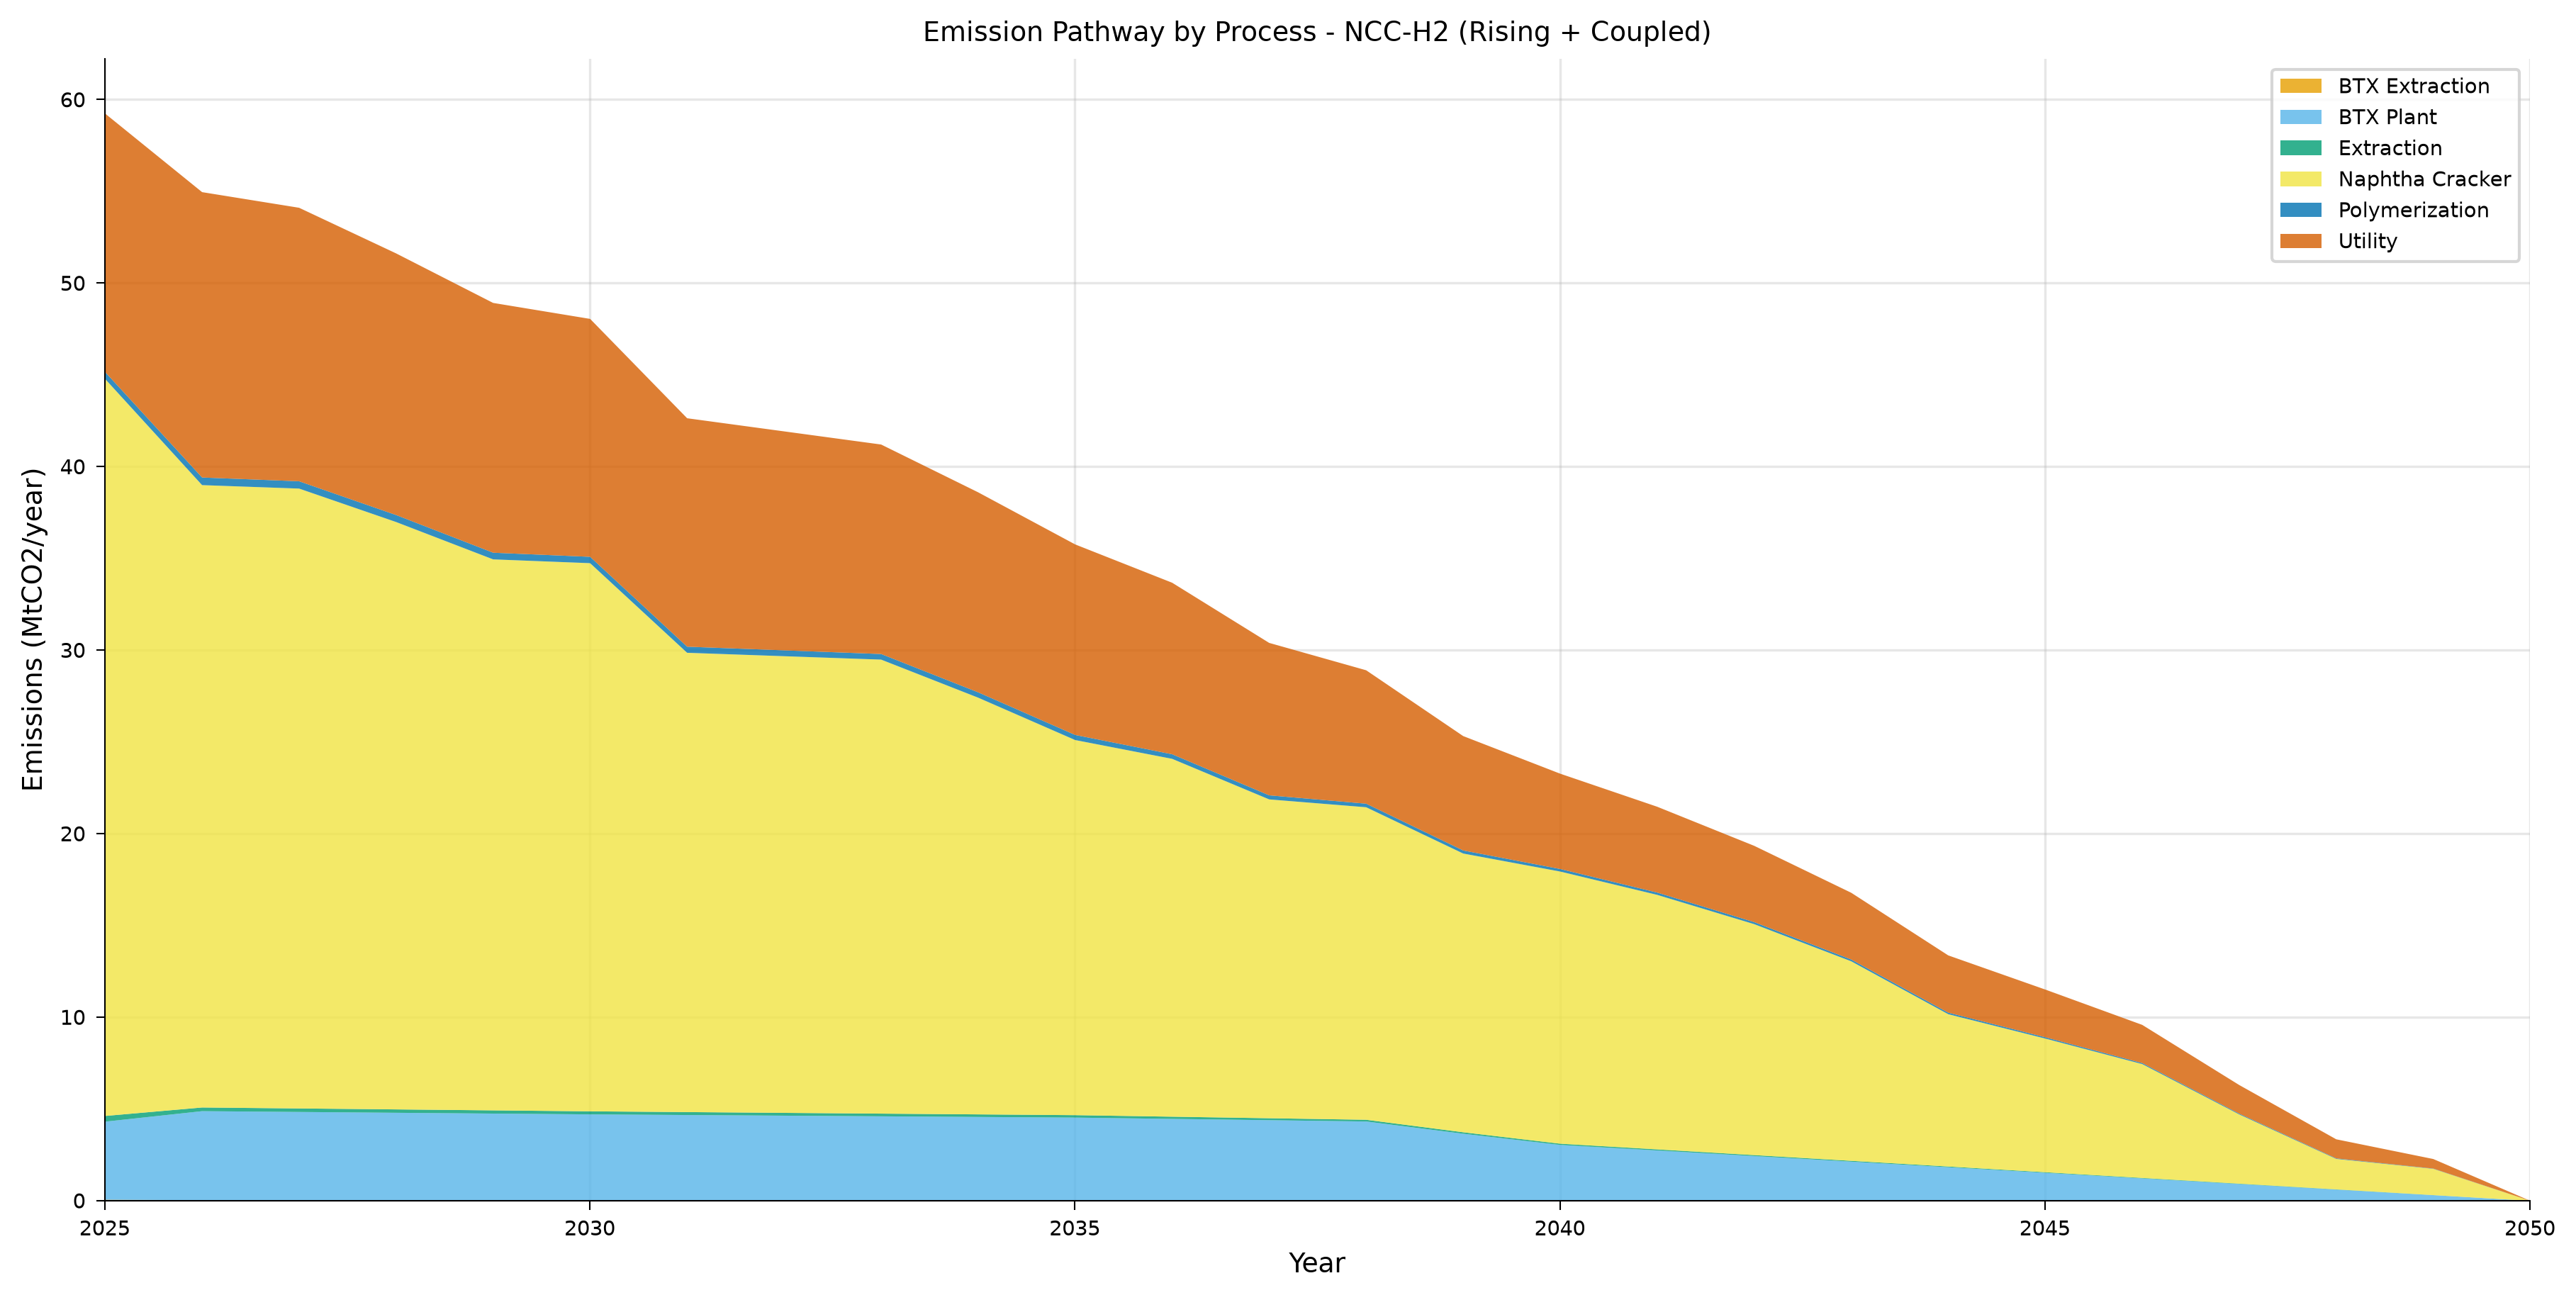

The table this chart was drawn from, first rows:
year, category, value, unit, scenario, figure_type
2025, BTX Extraction, 0.05824, MtCO2_per_yr, shaheen_ncc_h2_rising_coupled, stacked_area
2026, BTX Extraction, 0.03448, MtCO2_per_yr, shaheen_ncc_h2_rising_coupled, stacked_area
2027, BTX Extraction, 0.03305, MtCO2_per_yr, shaheen_ncc_h2_rising_coupled, stacked_area
2028, BTX Extraction, 0.03162, MtCO2_per_yr, shaheen_ncc_h2_rising_coupled, stacked_area
2029, BTX Extraction, 0.03018, MtCO2_per_yr, shaheen_ncc_h2_rising_coupled, stacked_area
2030, BTX Extraction, 0.02875, MtCO2_per_yr, shaheen_ncc_h2_rising_coupled, stacked_area
2031, BTX Extraction, 0.0276, MtCO2_per_yr, shaheen_ncc_h2_rising_coupled, stacked_area
2032, BTX Extraction, 0.02646, MtCO2_per_yr, shaheen_ncc_h2_rising_coupled, stacked_area
2033, BTX Extraction, 0.02531, MtCO2_per_yr, shaheen_ncc_h2_rising_coupled, stacked_area
2034, BTX Extraction, 0.02417, MtCO2_per_yr, shaheen_ncc_h2_rising_coupled, stacked_area
2035, BTX Extraction, 0.02302, MtCO2_per_yr, shaheen_ncc_h2_rising_coupled, stacked_area
2036, BTX Extraction, 0.02073, MtCO2_per_yr, shaheen_ncc_h2_rising_coupled, stacked_area
2037, BTX Extraction, 0.01842, MtCO2_per_yr, shaheen_ncc_h2_rising_coupled, stacked_area
2038, BTX Extraction, 0.01612, MtCO2_per_yr, shaheen_ncc_h2_rising_coupled, stacked_area
2039, BTX Extraction, 0.01382, MtCO2_per_yr, shaheen_ncc_h2_rising_coupled, stacked_area
2040, BTX Extraction, 0.01152, MtCO2_per_yr, shaheen_ncc_h2_rising_coupled, stacked_area
2041, BTX Extraction, 0.01037, MtCO2_per_yr, shaheen_ncc_h2_rising_coupled, stacked_area
2042, BTX Extraction, 0.009218, MtCO2_per_yr, shaheen_ncc_h2_rising_coupled, stacked_area
2043, BTX Extraction, 0.008065, MtCO2_per_yr, shaheen_ncc_h2_rising_coupled, stacked_area
2044, BTX Extraction, 0.00692, MtCO2_per_yr, shaheen_ncc_h2_rising_coupled, stacked_area
2045, BTX Extraction, 0.005766, MtCO2_per_yr, shaheen_ncc_h2_rising_coupled, stacked_area
2046, BTX Extraction, 0.004613, MtCO2_per_yr, shaheen_ncc_h2_rising_coupled, stacked_area
2047, BTX Extraction, 0.00346, MtCO2_per_yr, shaheen_ncc_h2_rising_coupled, stacked_area
2048, BTX Extraction, 0.002307, MtCO2_per_yr, shaheen_ncc_h2_rising_coupled, stacked_area
2049, BTX Extraction, 0.001153, MtCO2_per_yr, shaheen_ncc_h2_rising_coupled, stacked_area
2050, BTX Extraction, 0.0, MtCO2_per_yr, shaheen_ncc_h2_rising_coupled, stacked_area
2025, BTX Plant, 4.255, MtCO2_per_yr, shaheen_ncc_h2_rising_coupled, stacked_area
2026, BTX Plant, 4.851, MtCO2_per_yr, shaheen_ncc_h2_rising_coupled, stacked_area
2027, BTX Plant, 4.809, MtCO2_per_yr, shaheen_ncc_h2_rising_coupled, stacked_area
2028, BTX Plant, 4.766, MtCO2_per_yr, shaheen_ncc_h2_rising_coupled, stacked_area
2029, BTX Plant, 4.724, MtCO2_per_yr, shaheen_ncc_h2_rising_coupled, stacked_area
2030, BTX Plant, 4.681, MtCO2_per_yr, shaheen_ncc_h2_rising_coupled, stacked_area
2031, BTX Plant, 4.647, MtCO2_per_yr, shaheen_ncc_h2_rising_coupled, stacked_area
2032, BTX Plant, 4.614, MtCO2_per_yr, shaheen_ncc_h2_rising_coupled, stacked_area
2033, BTX Plant, 4.58, MtCO2_per_yr, shaheen_ncc_h2_rising_coupled, stacked_area
2034, BTX Plant, 4.546, MtCO2_per_yr, shaheen_ncc_h2_rising_coupled, stacked_area
2035, BTX Plant, 4.512, MtCO2_per_yr, shaheen_ncc_h2_rising_coupled, stacked_area
2036, BTX Plant, 4.444, MtCO2_per_yr, shaheen_ncc_h2_rising_coupled, stacked_area
2037, BTX Plant, 4.375, MtCO2_per_yr, shaheen_ncc_h2_rising_coupled, stacked_area
2038, BTX Plant, 4.307, MtCO2_per_yr, shaheen_ncc_h2_rising_coupled, stacked_area
2039, BTX Plant, 3.642, MtCO2_per_yr, shaheen_ncc_h2_rising_coupled, stacked_area
2040, BTX Plant, 3.034, MtCO2_per_yr, shaheen_ncc_h2_rising_coupled, stacked_area
2041, BTX Plant, 2.732, MtCO2_per_yr, shaheen_ncc_h2_rising_coupled, stacked_area
2042, BTX Plant, 2.429, MtCO2_per_yr, shaheen_ncc_h2_rising_coupled, stacked_area
2043, BTX Plant, 2.125, MtCO2_per_yr, shaheen_ncc_h2_rising_coupled, stacked_area
2044, BTX Plant, 1.823, MtCO2_per_yr, shaheen_ncc_h2_rising_coupled, stacked_area
2045, BTX Plant, 1.519, MtCO2_per_yr, shaheen_ncc_h2_rising_coupled, stacked_area
2046, BTX Plant, 1.215, MtCO2_per_yr, shaheen_ncc_h2_rising_coupled, stacked_area
2047, BTX Plant, 0.9116, MtCO2_per_yr, shaheen_ncc_h2_rising_coupled, stacked_area
2048, BTX Plant, 0.6077, MtCO2_per_yr, shaheen_ncc_h2_rising_coupled, stacked_area
2049, BTX Plant, 0.3039, MtCO2_per_yr, shaheen_ncc_h2_rising_coupled, stacked_area
2050, BTX Plant, 0.0, MtCO2_per_yr, shaheen_ncc_h2_rising_coupled, stacked_area
2025, Extraction, 0.3107, MtCO2_per_yr, shaheen_ncc_h2_rising_coupled, stacked_area
2026, Extraction, 0.2001, MtCO2_per_yr, shaheen_ncc_h2_rising_coupled, stacked_area
2027, Extraction, 0.1918, MtCO2_per_yr, shaheen_ncc_h2_rising_coupled, stacked_area
2028, Extraction, 0.1834, MtCO2_per_yr, shaheen_ncc_h2_rising_coupled, stacked_area
2029, Extraction, 0.1751, MtCO2_per_yr, shaheen_ncc_h2_rising_coupled, stacked_area
2030, Extraction, 0.1668, MtCO2_per_yr, shaheen_ncc_h2_rising_coupled, stacked_area
2031, Extraction, 0.1602, MtCO2_per_yr, shaheen_ncc_h2_rising_coupled, stacked_area
2032, Extraction, 0.1535, MtCO2_per_yr, shaheen_ncc_h2_rising_coupled, stacked_area
... 96 more rows
